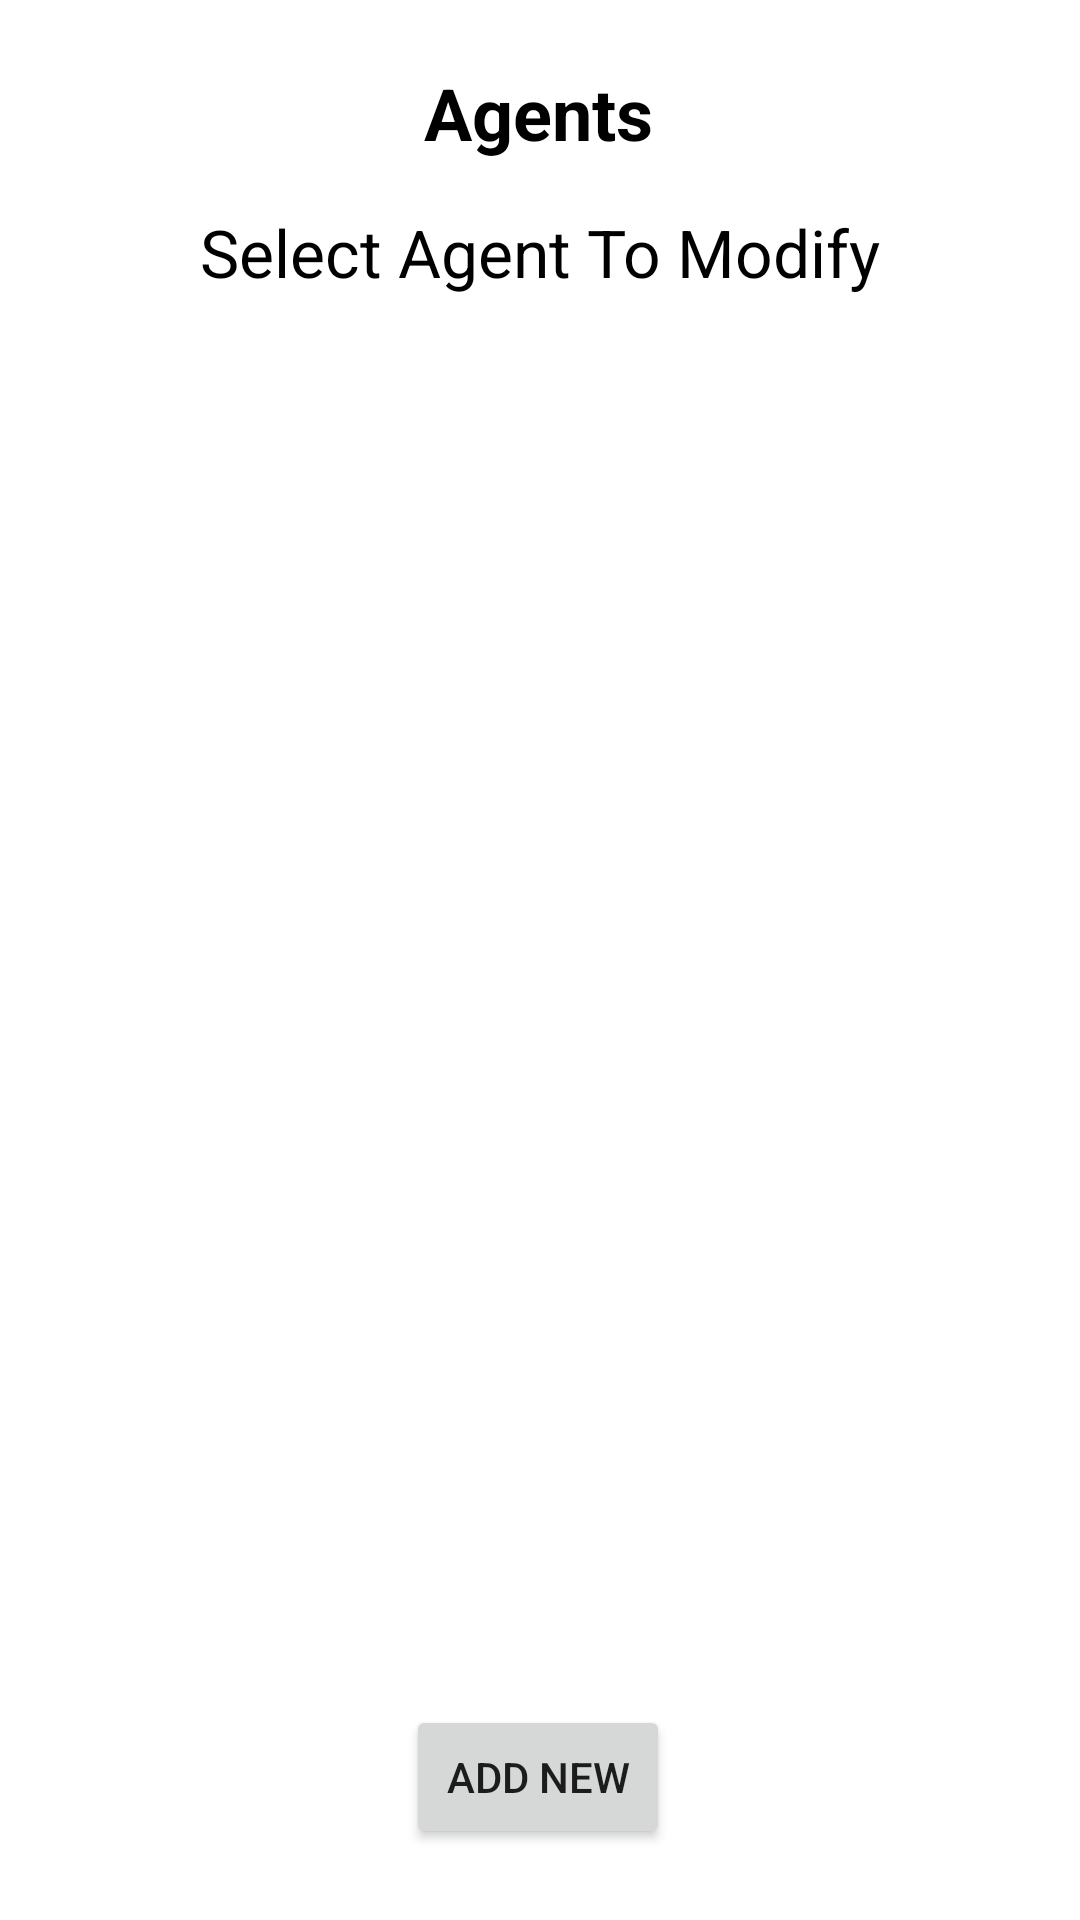

Produce the Android XML layout that renders to this screen, including the resource entries it uses.
<!-- AndroidManifest.xml: application theme Theme.Proj8 -->
<!-- res/layout/activity_agents.xml -->
<?xml version="1.0" encoding="utf-8"?>
<androidx.constraintlayout.widget.ConstraintLayout xmlns:android="http://schemas.android.com/apk/res/android"
    xmlns:app="http://schemas.android.com/apk/res-auto"
    xmlns:tools="http://schemas.android.com/tools"
    android:layout_width="match_parent"
    android:layout_height="match_parent"
    tools:context=".AgentsActivity">

    <TextView
        android:id="@+id/textView2"
        android:layout_width="wrap_content"
        android:layout_height="wrap_content"
        android:text="Agents"
        android:textColor="@color/black"
        android:textSize="24sp"
        android:textStyle="bold"
        app:layout_constraintBottom_toBottomOf="parent"
        app:layout_constraintEnd_toEndOf="parent"
        app:layout_constraintHorizontal_bias="0.498"
        app:layout_constraintStart_toStartOf="parent"
        app:layout_constraintTop_toTopOf="parent"
        app:layout_constraintVertical_bias="0.035" />

    <ListView
        android:id="@+id/lvCustomers"
        android:layout_width="0dp"
        android:layout_height="0dp"
        android:layout_marginStart="20dp"
        android:layout_marginTop="30dp"
        android:layout_marginEnd="20dp"
        android:layout_marginBottom="30dp"
        app:layout_constraintBottom_toTopOf="@+id/btnCAdd"
        app:layout_constraintEnd_toEndOf="parent"
        app:layout_constraintHorizontal_bias="1.0"
        app:layout_constraintStart_toStartOf="parent"
        app:layout_constraintTop_toBottomOf="@+id/textView3"
        app:layout_constraintVertical_bias="0.0"></ListView>

    <TextView
        android:id="@+id/textView3"
        android:layout_width="wrap_content"
        android:layout_height="wrap_content"
        android:text="Select Agent To Modify"
        android:textColor="@color/black"
        android:textSize="22sp"
        app:layout_constraintBottom_toBottomOf="parent"
        app:layout_constraintEnd_toEndOf="parent"
        app:layout_constraintStart_toStartOf="parent"
        app:layout_constraintTop_toBottomOf="@+id/textView2"
        app:layout_constraintVertical_bias="0.028" />

    <Button
        android:id="@+id/btnCAdd"
        android:layout_width="wrap_content"
        android:layout_height="wrap_content"
        android:text="Add New"
        app:layout_constraintBottom_toBottomOf="parent"
        app:layout_constraintEnd_toEndOf="parent"
        app:layout_constraintHorizontal_bias="0.498"
        app:layout_constraintStart_toStartOf="parent"
        app:layout_constraintTop_toTopOf="parent"
        app:layout_constraintVertical_bias="0.96" />
</androidx.constraintlayout.widget.ConstraintLayout>
<!-- resources referenced by this layout -->
<resources>
  <style name="Theme.Proj8" parent="Theme.MaterialComponents.DayNight.DarkActionBar">
          
          <item name="colorPrimary">@color/purple_500</item>
          <item name="colorPrimaryVariant">@color/purple_700</item>
          <item name="colorOnPrimary">@color/white</item>
          
          <item name="colorSecondary">@color/teal_200</item>
          <item name="colorSecondaryVariant">@color/teal_700</item>
          <item name="colorOnSecondary">@color/black</item>
          
          <item name="android:statusBarColor">?attr/colorPrimaryVariant</item>
          
      </style>
  <!-- not gathered from this repository: default colours our renderer supplied (Android Studio template values) -->
  <color name="purple_500">#FF6200EE</color>
  <color name="purple_700">#FF3700B3</color>
  <color name="teal_200">#FF03DAC5</color>
  <color name="teal_700">#FF018786</color>
  <color name="black">#FF000000</color>
  <color name="white">#FFFFFFFF</color>
</resources>
